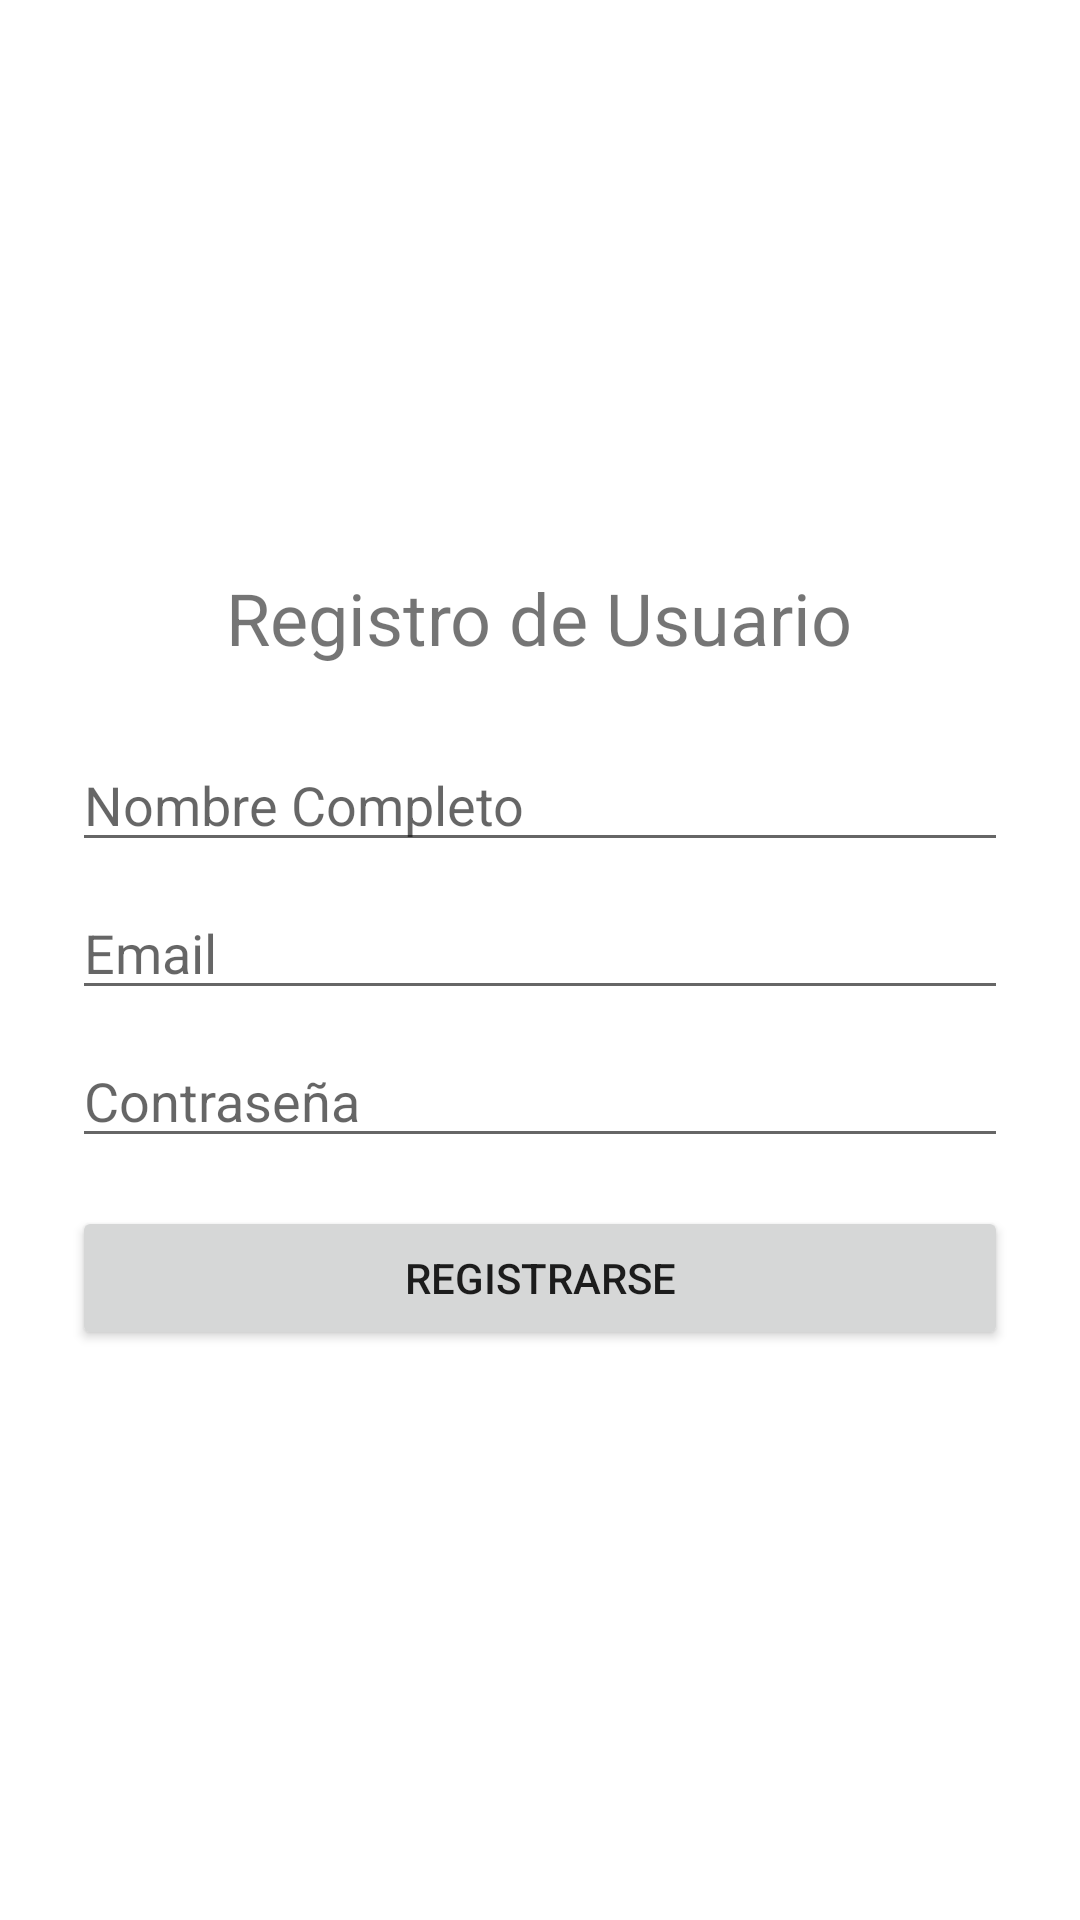

The Android layout XML behind this screen, and the referenced resources:
<!-- AndroidManifest.xml: application theme Theme.ProyectoPoliza -->
<!-- res/layout/activity_registro.xml -->
<?xml version="1.0" encoding="utf-8"?>
<LinearLayout xmlns:android="http://schemas.android.com/apk/res/android"
    android:layout_width="match_parent"
    android:layout_height="match_parent"
    android:orientation="vertical"
    android:gravity="center"
    android:padding="24dp">

    <TextView
        android:layout_width="wrap_content"
        android:layout_height="wrap_content"
        android:text="Registro de Usuario"
        android:textSize="24sp"
        android:layout_marginBottom="24dp"/>

    <EditText
        android:id="@+id/editTextNombreRegistro"
        android:layout_width="match_parent"
        android:layout_height="wrap_content"
        android:inputType="textPersonName"
        android:hint="Nombre Completo"
        android:layout_marginBottom="8dp"/>

    <EditText
        android:id="@+id/editTextEmailRegistro"
        android:layout_width="match_parent"
        android:layout_height="wrap_content"
        android:inputType="textEmailAddress"
        android:hint="Email"
        android:layout_marginBottom="8dp"/>

    <EditText
        android:id="@+id/editTextPasswordRegistro"
        android:layout_width="match_parent"
        android:layout_height="wrap_content"
        android:inputType="textPassword"
        android:hint="Contraseña"
        android:layout_marginBottom="16dp"/>

    <Button
        android:id="@+id/buttonRegistrar"
        android:layout_width="match_parent"
        android:layout_height="wrap_content"
        android:text="Registrarse"/>

</LinearLayout>
<!-- resources referenced by this layout -->
<resources>
  <style name="Theme.ProyectoPoliza" parent="Theme.MaterialComponents.DayNight.NoActionBar">
          
          <item name="colorPrimary">@color/primaryColor</item>
          <item name="colorPrimaryVariant">@color/primaryDarkColor</item>
          <item name="colorOnPrimary">@color/primaryTextColor</item>
          
          <item name="colorSecondary">@color/secondaryColor</item>
          <item name="colorSecondaryVariant">@color/secondaryDarkColor</item>
          <item name="colorOnSecondary">@color/secondaryTextColor</item>
          
          <item name="android:statusBarColor">?attr/colorPrimaryVariant</item>
          
      </style>
  <color name="primaryColor">#007BFF</color>
  <color name="primaryDarkColor">#0052CC</color>
  <color name="primaryTextColor">#FFFFFF</color>
  <color name="secondaryColor">#FFC107</color>
  <color name="secondaryDarkColor">#FF8F00</color>
  <color name="secondaryTextColor">#212121</color>
</resources>
